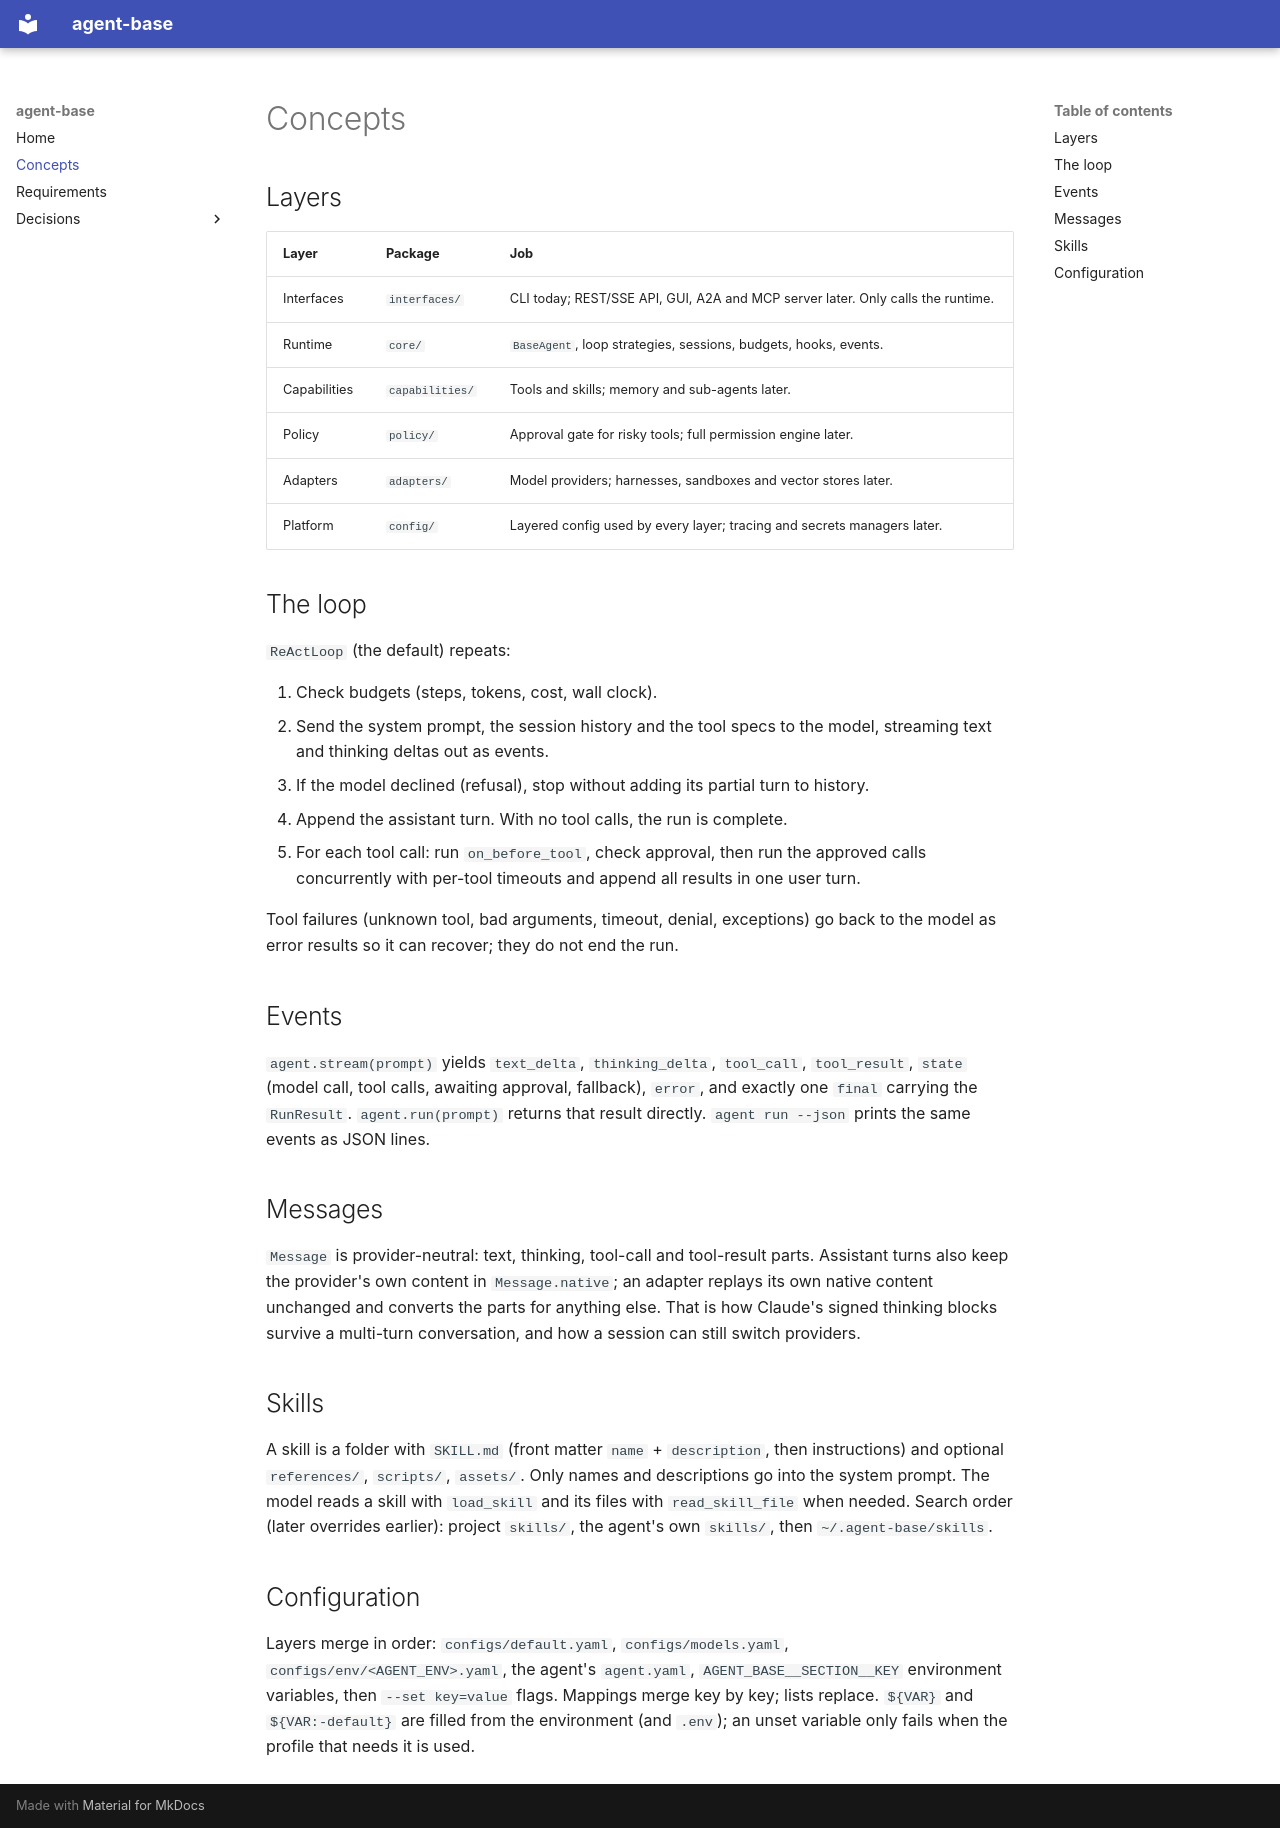

repository: t0ti20/Ai_Agent · page: concepts/index.html · generator: mkdocs

# Concepts

## Layers

| Layer | Package | Job |
|---|---|---|
| Interfaces | `interfaces/` | CLI today; REST/SSE API, GUI, A2A and MCP server later. Only calls the runtime. |
| Runtime | `core/` | `BaseAgent`, loop strategies, sessions, budgets, hooks, events. |
| Capabilities | `capabilities/` | Tools and skills; memory and sub-agents later. |
| Policy | `policy/` | Approval gate for risky tools; full permission engine later. |
| Adapters | `adapters/` | Model providers; harnesses, sandboxes and vector stores later. |
| Platform | `config/` | Layered config used by every layer; tracing and secrets managers later. |

## The loop

`ReActLoop` (the default) repeats:

1. Check budgets (steps, tokens, cost, wall clock).
2. Send the system prompt, the session history and the tool specs to the model, streaming
   text and thinking deltas out as events.
3. If the model declined (refusal), stop without adding its partial turn to history.
4. Append the assistant turn. With no tool calls, the run is complete.
5. For each tool call: run `on_before_tool`, check approval, then run the approved calls
   concurrently with per-tool timeouts and append all results in one user turn.

Tool failures (unknown tool, bad arguments, timeout, denial, exceptions) go back to the
model as error results so it can recover; they do not end the run.

## Events

`agent.stream(prompt)` yields `text_delta`, `thinking_delta`, `tool_call`, `tool_result`,
`state` (model call, tool calls, awaiting approval, fallback), `error`, and exactly one
`final` carrying the `RunResult`. `agent.run(prompt)` returns that result directly.
`agent run --json` prints the same events as JSON lines.

## Messages

`Message` is provider-neutral: text, thinking, tool-call and tool-result parts. Assistant
turns also keep the provider's own content in `Message.native`; an adapter replays its own
native content unchanged and converts the parts for anything else. That is how Claude's
signed thinking blocks survive a multi-turn conversation, and how a session can still
switch providers.

## Skills

A skill is a folder with `SKILL.md` (front matter `name` + `description`, then
instructions) and optional `references/`, `scripts/`, `assets/`. Only names and
descriptions go into the system prompt. The model reads a skill with `load_skill` and
its files with `read_skill_file` when needed. Search order (later overrides earlier):
project `skills/`, the agent's own `skills/`, then `~/.agent-base/skills`.

## Configuration

Layers merge in order: `configs/default.yaml`, `configs/models.yaml`,
`configs/env/<AGENT_ENV>.yaml`, the agent's `agent.yaml`, `AGENT_BASE__SECTION__KEY`
environment variables, then `--set key=value` flags. Mappings merge key by key; lists
replace. `${VAR}` and `${VAR:-default}` are filled from the environment (and `.env`);
an unset variable only fails when the profile that needs it is used.
